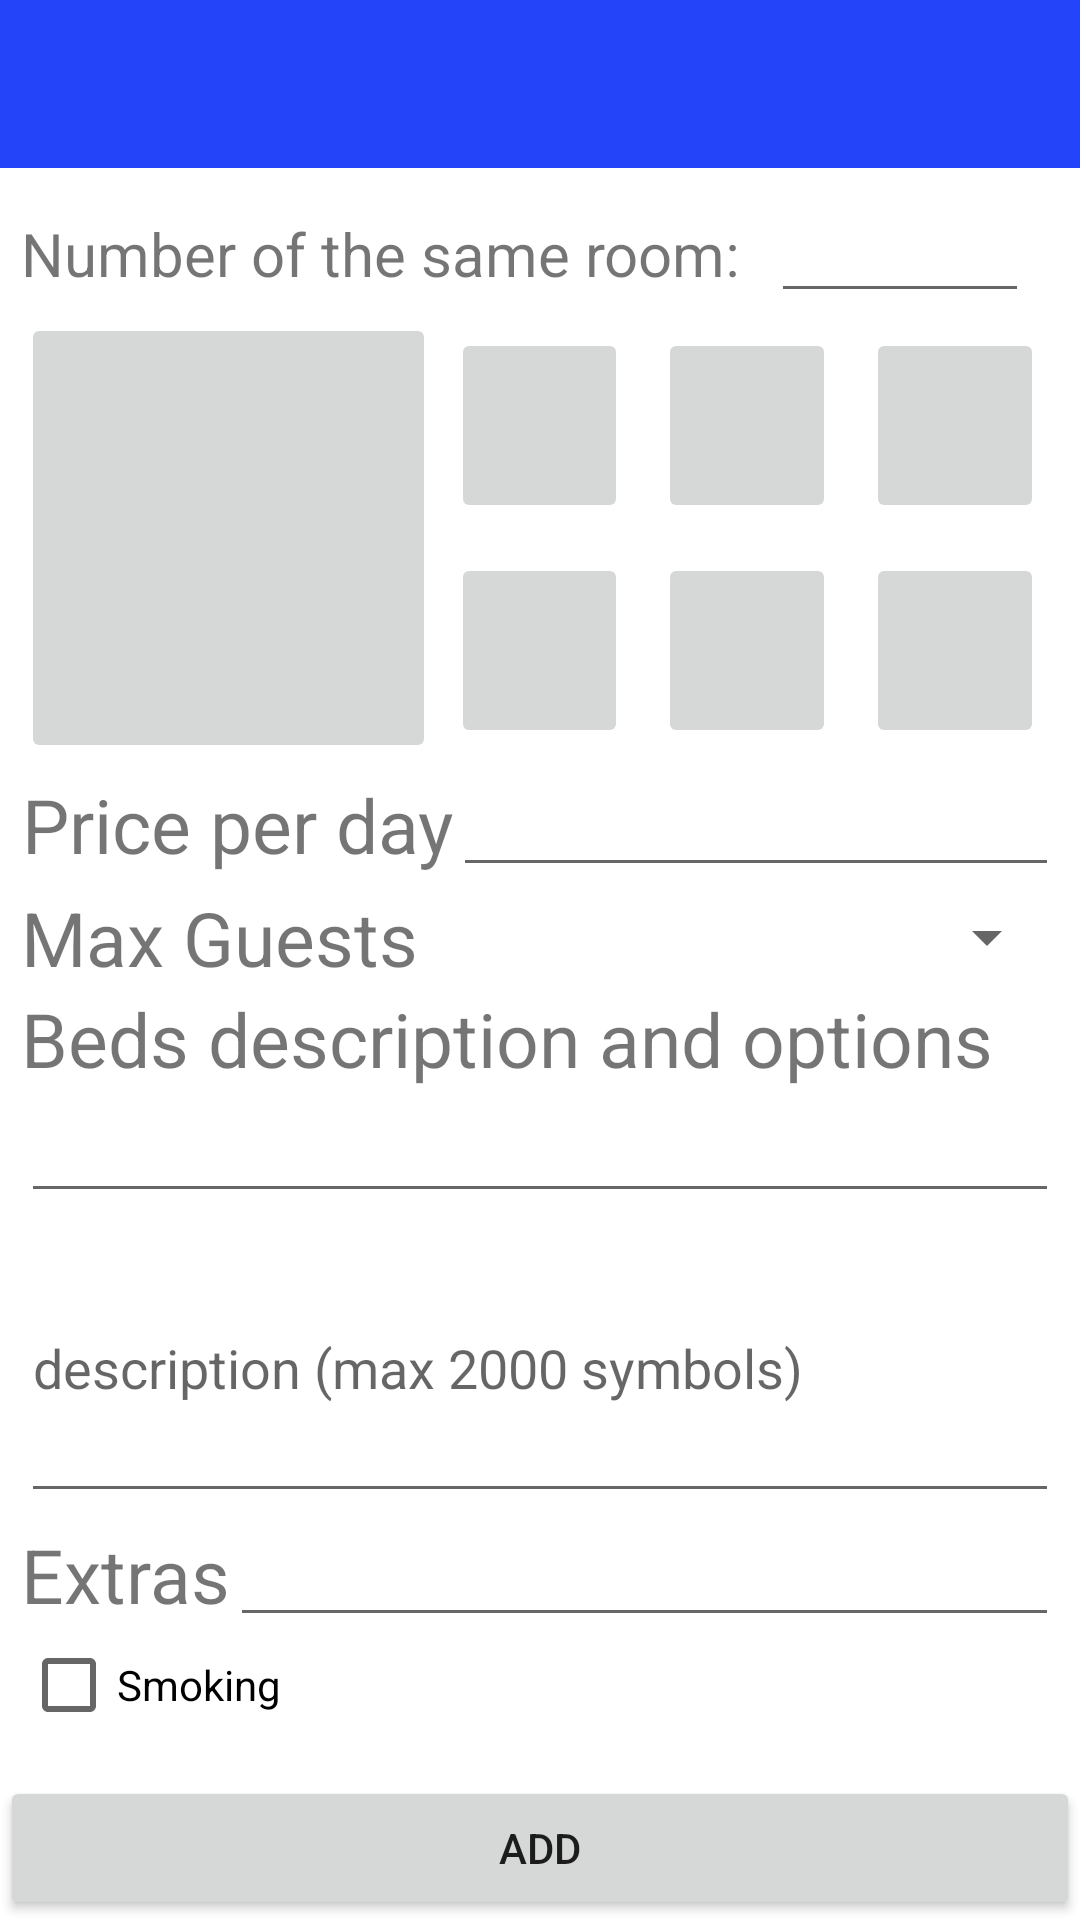

Android layout source for this screen:
<!-- AndroidManifest.xml: application theme AppTheme -->
<!-- res/layout/activity_create_room.xml -->
<?xml version="1.0" encoding="utf-8"?>
<RelativeLayout
    xmlns:android="http://schemas.android.com/apk/res/android"
    xmlns:app="http://schemas.android.com/apk/res-auto"
    xmlns:tools="http://schemas.android.com/tools"
    android:layout_width="match_parent"
    android:layout_height="match_parent"
    android:orientation="vertical"
    android:id="@+id/create_room"
    android:background="@android:color/background_light"
    app:layout_behavior="@string/appbar_scrolling_view_behavior"
    tools:context=".controller.activities.CreateRoomActivity">

    <include layout="@layout/activity_toolbar"
        android:id="@+id/toolbar_create_room"/>

    <Button
        android:id="@+id/add_room_add_button"
        android:layout_width="match_parent"
        android:layout_height="wrap_content"
        android:text="Add"
        android:layout_alignParentBottom="true"
        />

    <ScrollView
        android:layout_below="@id/toolbar_create_room"
        android:layout_width="match_parent"
        android:layout_height="match_parent"
        android:layout_above="@id/add_room_add_button">

        <LinearLayout
            android:padding="7dp"
            android:layout_width="match_parent"
            android:layout_height="match_parent"
            android:orientation="vertical">

           <LinearLayout
               android:layout_width="match_parent"
               android:layout_height="wrap_content">

               <TextView
                   android:text="Number of the same room:"
                   android:textSize="20sp"
                   android:layout_width="wrap_content"
                   android:layout_height="wrap_content" />
               <EditText
                   android:inputType="number"
                   android:layout_marginLeft="10dp"
                   android:layout_marginRight="10dp"
                   android:id="@+id/same_room_number"
                   android:layout_width="match_parent"
                   android:layout_height="wrap_content" />
           </LinearLayout>
            <LinearLayout
                android:layout_width="match_parent"
                android:layout_height="150dp"
                android:layout_weight="1">

                <LinearLayout
                    android:layout_width="0dp"
                    android:layout_height="match_parent"
                    android:layout_weight="2">

                    <ImageButton
                        android:id="@+id/add_room_main_picture"
                        android:layout_width="match_parent"
                        android:layout_height="match_parent"
                        android:scaleType="fitCenter"
                        android:adjustViewBounds="true"
                        />

                </LinearLayout>

                <LinearLayout
                    android:layout_width="0dp"
                    android:layout_height="match_parent"
                    android:orientation="vertical"
                    android:layout_weight="3">

                    <LinearLayout
                        android:layout_width="match_parent"
                        android:layout_height="0dp"
                        android:layout_weight="1">

                        <ImageButton
                            android:layout_margin="5dp"
                            android:layout_width="0dp"
                            android:layout_height="match_parent"
                            android:id="@+id/add_room_picture1"
                            android:scaleType="fitCenter"
                            android:adjustViewBounds="true"
                            android:layout_weight="1"/>
                        <ImageButton
                            android:layout_margin="5dp"
                            android:layout_width="0dp"
                            android:layout_height="match_parent"
                            android:id="@+id/add_room_picture2"
                            android:scaleType="fitCenter"
                            android:adjustViewBounds="true"
                            android:layout_weight="1"/>
                        <ImageButton
                            android:layout_margin="5dp"
                            android:layout_width="0dp"
                            android:layout_height="match_parent"
                            android:id="@+id/add_room_picture3"
                            android:scaleType="fitCenter"
                            android:adjustViewBounds="true"
                            android:layout_weight="1"/>
                    </LinearLayout>

                    <LinearLayout
                        android:layout_width="match_parent"
                        android:layout_height="0dp"
                        android:layout_weight="1">

                        <ImageButton
                            android:layout_margin="5dp"
                            android:layout_width="0dp"
                            android:layout_height="match_parent"
                            android:id="@+id/add_room_picture4"
                            android:scaleType="fitCenter"
                            android:adjustViewBounds="true"
                            android:layout_weight="1"/>
                        <ImageButton
                            android:layout_margin="5dp"
                            android:layout_width="0dp"
                            android:layout_height="match_parent"
                            android:id="@+id/add_room_picture5"
                            android:scaleType="fitCenter"
                            android:adjustViewBounds="true"
                            android:layout_weight="1"/>
                        <ImageButton
                            android:layout_margin="5dp"
                            android:layout_width="0dp"
                            android:layout_height="match_parent"
                            android:id="@+id/add_room_picture6"
                            android:scaleType="fitCenter"
                            android:adjustViewBounds="true"
                            android:layout_weight="1"/>
                    </LinearLayout>

                </LinearLayout>

            </LinearLayout>

            <LinearLayout
                android:layout_width="match_parent"
                android:layout_height="0dp"
                android:orientation="vertical"
                android:layout_weight="1">

                <LinearLayout
                    android:layout_width="match_parent"
                    android:layout_height="0dp"
                    android:layout_weight="1">

                    <TextView
                        android:layout_width="wrap_content"
                        android:layout_height="match_parent"
                        android:text="Price per day"
                        android:textSize="25dp"
                        android:gravity="center" />

                    <EditText
                        android:layout_width="match_parent"
                        android:inputType="numberDecimal"
                        android:layout_height="match_parent"
                        android:id="@+id/add_room_price_text" />
                </LinearLayout>

                <LinearLayout
                    android:layout_width="match_parent"
                    android:layout_height="0dp"
                    android:layout_weight="1">

                    <TextView
                        android:layout_width="wrap_content"
                        android:layout_height="match_parent"
                        android:text="Max Guests"
                        android:textSize="25dp"
                        android:gravity="center" />

                    <Spinner
                        android:layout_width="wrap_content"
                        android:layout_height="match_parent"
                        android:id="@+id/add_room_max_guests_spinner"
                        android:layout_weight="1" />
                </LinearLayout>

                <LinearLayout
                    android:layout_width="match_parent"
                    android:layout_height="0dp"
                    android:layout_weight="1">
                    <TextView
                        android:layout_width="wrap_content"
                        android:layout_height="match_parent"
                        android:text="Beds description and options"
                        android:textSize="25dp"
                        android:gravity="center" />
                </LinearLayout>

                <EditText
                    android:layout_width="match_parent"
                    android:layout_height="match_parent"
                    android:inputType="text"
                    android:id="@+id/add_room_beds_text" />

                <LinearLayout
                    android:layout_width="match_parent"
                    android:layout_height="0dp"
                    android:layout_weight="2">

                    <EditText
                        android:layout_width="match_parent"
                        android:layout_height="100dp"
                        android:hint="description (max 2000 symbols)"
                        android:id="@+id/add_room_description_text" />

                </LinearLayout>

                <LinearLayout
                    android:layout_width="match_parent"
                    android:layout_height="0dp"
                    android:layout_weight="1">

                    <TextView
                        android:layout_width="wrap_content"
                        android:layout_height="match_parent"
                        android:text="Extras"
                        android:textSize="25dp"
                        android:gravity="center" />

                    <EditText
                        android:layout_width="match_parent"
                        android:layout_height="match_parent"
                        android:id="@+id/add_room_extras_text" />
                </LinearLayout>

                <CheckBox
                    android:id="@+id/add_room_smoking_checkbox"
                    android:layout_width="wrap_content"
                    android:layout_height="wrap_content"
                    android:text="Smoking"/>

            </LinearLayout>

        </LinearLayout>

    </ScrollView>

</RelativeLayout>
<!-- res/layout/activity_toolbar.xml (included above) -->
<?xml version="1.0" encoding="utf-8"?>
<android.support.design.widget.AppBarLayout
    xmlns:android="http://schemas.android.com/apk/res/android"
    xmlns:app="http://schemas.android.com/apk/res-auto"
    android:layout_width="match_parent"
    android:id="@+id/app_toolbar"
    android:layout_height="wrap_content"
    android:theme="@style/AppTheme.AppBarOverlay">

    <android.support.v7.widget.Toolbar
        android:id="@+id/toolbar"
        android:layout_width="match_parent"
        android:layout_height="?attr/actionBarSize"
        android:background="?attr/colorPrimary"
        app:popupTheme="@style/AppTheme.PopupOverlay" />



</android.support.design.widget.AppBarLayout>
<!-- resources referenced by this layout -->
<resources>
  <style name="AppTheme" parent="Theme.AppCompat.Light.DarkActionBar">
          
          <item name="colorPrimary">@color/colorPrimary</item>
          <item name="colorPrimaryDark">@color/colorPrimaryDark</item>
          <item name="colorAccent">@color/colorAccent</item>
      </style>
  <color name="colorPrimary">#2444f9</color>
  <color name="colorPrimaryDark">#4072e6</color>
  <color name="colorAccent">#2a9ee2</color>
</resources>
